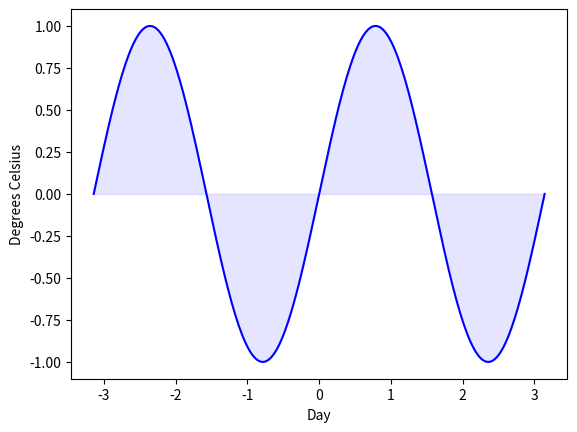

Write Python code to recreate this figure.
# importing the modules
import numpy as np

# pyplot stellt eine prozedurale Schnittstelle zur objektorientierten Plot-Bibliothek von Matplotlib
# zur Verfügung. Die Kommandos von pyplot sind so gewählt, dass sie sowohl in den Namen als auch in ihren
# Argumenten MATLAB ähnlich sind.
import matplotlib.pyplot as plt

# plt.plot([-1, -4.5, 16, 23, 15, 59]) # default Formatparameter "b-"
# plt.plot([-1, -4.5, 16, 23, 15, 59], "b_")
# plt.show()

"""
Die folgenden Zeichen werden in einem Formatstring akzeptiert, um den Linienstil oder die Marker zu steuern:

Zeichen       Beschreibung
=============================================
'-' (Bindestrich) durchgezogene Linie
'--' (zwei Bindestriche) gestrichelte Linie
'-.' Strichpunkt-Linie
':' punktierte Linie
'.' Punkt-Marker
',' Pixel-Marker
'o' Kreis-Marker
'v' Dreiecks-Marker, Spitze nach unten
'^' Dreiecks-Marker, Spitze nach oben
'<' Dreiecks-Marker, Spitze nach links
'>' Dreiecks-Marker, Spitze nach rechs
'1' tri-runter-Marker
'2' tri-hoch-Marker
'3' tri-links Marker
'4' tri-rechts Marker
's' quadratischer Marker
'p' fünfeckiger Marker
'*' Stern-Marker
'h' Sechseck-Marker1
'H' Sechseck-Marker2
'+' Plus-Marker
'x' x-Marker
'D' rautenförmiger Marker
'd' dünner rautenförmiger Marker
'|' Marker in Form einer vertikalen Linie
'_' Marker in Form einer horizontalen Liniw



Die folgenden Farbabkürzungen sind möglich:

==================
Zeichen    Farbe
==================
'b' blau
'g' grün
'r' rot
'c' cyan
'm' magenta
'y' gelb
'k' schwarz
'w' weiß

"""


# die X-Werte:
days = list(range(0, 22, 3))
print(days)

# die Y-Werte:
celsius_values = [25.6, 24.1, 26.7, 28.3, 27.5, 30.5, 32.8, 33.1]

# plt.plot(days, celsius_values)
plt.xlabel('Day')
plt.ylabel('Degrees Celsius')
# plt.show()

# ----------------------------------------------------

# Wir können eine beliebige Anzahl von (x, y, format)-Gruppen in einer Plot-Funktion spezifizieren.

days = list(range(1, 9))

celsius_min = [19.6, 24.1, 26.7, 28.3, 27.5, 30.5, 32.8, 33.1]
celsius_max = [24.8, 28.9, 31.3, 33.0, 34.9, 35.6, 38.4, 39.2]

plt.xlabel('Day')
plt.ylabel('Degrees Celsius')

"""
plt.plot(days, celsius_min,
         days, celsius_min, "oy",
         days, celsius_max,
         days, celsius_max, "or")
"""

# plt.show()

# ----------------------------------------------------

days = list(range(1, 9))

celsius_min = [19.6, 24.1, 26.7, 28.3, 27.5, 30.5, 32.8, 33.1]
celsius_max = [24.8, 28.9, 31.3, 33.0, 34.9, 35.6, 38.4, 39.2]

plt.xlabel('Day')
plt.ylabel('Degrees Celsius')

"""
plt.plot(days, celsius_min,
         days, celsius_min, "oy",
         days, celsius_max,
         days, celsius_max, "or")
"""

print("The current limits for the axes are:")
# Ruft man axis ohne Argumente auf, liefert sie den aktuellen Wertebereich einer Achse zurück.
print(plt.axis())

print("We set the axes to the following values:")
xmin, xmax, ymin, ymax = 0, 10, 0, 45
print(xmin, xmax, ymin, ymax)

# plt.axis([xmin, xmax, ymin, ymax])
# plt.show()

# ------------------------------------------------

# linspace(start, stop, num=50, endpoint=True, retstep=False)
X = np.linspace(0, 2 * np.pi, 50, endpoint=True)

F = np.sin(X)

# plt.plot(X, F)

startx, endx = -0.1, 2*np.pi + 0.1
starty, endy = -1.1, 1.1
# plt.axis([startx, endx, starty, endy])

# plt.show()

# ------------------------------------------------

X = np.linspace(-2 * np.pi, 2 * np.pi, 50, endpoint=True)

F1 = 3 * np.sin(X)
F2 = np.sin(2*X)
F3 = 0.3 * np.sin(X)

startx, endx = -2 * np.pi - 0.1, 2*np.pi + 0.1
starty, endy = -3.1, 3.1
# plt.axis([startx, endx, starty, endy])

# plt.plot(X, F1)
# plt.plot(X, F2)
# plt.plot(X, F3)

# plt.show()

# ------------------------------------------------

X = np.linspace(-2 * np.pi, 2 * np.pi, 50, endpoint=True)

F1 = 3 * np.sin(X)
F2 = np.sin(2*X)
F3 = 0.3 * np.sin(X)

startx, endx = -2 * np.pi - 0.1, 2*np.pi + 0.1
starty, endy = -3.1, 3.1
# plt.axis([startx, endx, starty, endy])

#plt.plot(X, F1)
#plt.plot(X, F2)
#plt.plot(X, F3)
#plt.plot(X, F1, 'ro')
#plt.plot(X, F2, 'bx')

# plt.show()

# ------------------------------------------------

X = np.linspace(0, 2 * np.pi, 50, endpoint=True)

F1 = 3 * np.sin(X)
F2 = np.sin(2*X)
F3 = 0.3 * np.sin(X)
F4 = np.cos(X)

# plt.plot(X, F1, color="blue", linewidth=2.5, linestyle="-")
# plt.plot(X, F2, color="red", linewidth=1.5, linestyle="--")
# plt.plot(X, F3, color="green", linewidth=2, linestyle=":")
# plt.plot(X, F4, color="grey", linewidth=2, linestyle="-.")

# plt.show()


# ------------------------------------------------

"""


Die allgemeine Syntax von fill_between:
    
    fill_between(x, y1, y2=0, where=None, interpolate=False, **kwargs)

Parameter 	Bedeutung
--------------------------------
x 	            Ein Array mit N Elementen mit X-Werten
y1 	            Ein Array mit N Elementen (oder ein Skalar) von Y-Daten
y2 	            Ein Array mit N Elementen (oder ein Skalar) von Y-Daten
where 	        Wenn auf None gesetzt, wird per Default alles gefüllt. Wenn es nicht auf None gesetzt wird, so wird 
                ein numpy boolean-Array erwartet mit N Elementen. Es werden nur dann die Regionen eingefärbt, bei denen 
                where==True ist.
interpolate 	Wenn True, so wird zwischen zwei Linien interpoliert, um den genauen Schnittpunkt 
                zu finden. Andernfalls werden die Start- und Endwerte nur als explizite Werte auf der Region erscheinen.
kwargs 	        Schlüsselwort-Argumente, die an PolyCollection übergeben werden.
"""

X = np.linspace(-np.pi, np.pi, 256, endpoint=True)
Y = np.sin(2*X)

plt.plot(X, Y, color='blue', alpha=1.00)

plt.fill_between(X, 0, Y, color='blue', alpha=.1)
plt.show()
